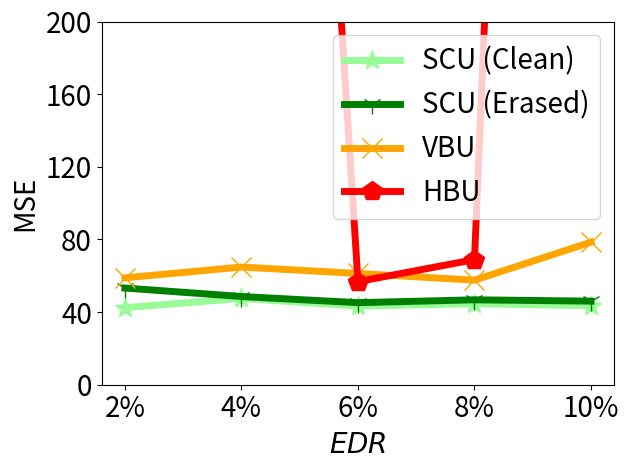

This figure's Python source:


import numpy as np
import matplotlib.pyplot as plt

epsilon = 3
beta = 1 / epsilon


x=[1, 2, 3, 4, 5]
# validation_for_plt =[97,95.8600, 94.9400, 93.5400, 93.2400]
# attack_for_plt=[0, 0.3524, 0, 0.1762, 0.1762]
# basic_for_plt=[99.8, 99.8, 99.8, 99.8, 99.8]

labels = ['2%', '4%', '6%', '8%', '10%' ]
#unl_org_0= [24.44, 33.15, 26.5, 31.84, 47.90]
unl_org = [42.6868, 40.3347, 39.4179, 37.70, 39.0077]


unl_hess_r = [3904221.2960, 1061.9756, 56.7688, 68.8932, 1583.3432]
unl_vbu = [58.8552, 64.7945, 61.2681, 57.5593, 78.5073]

unl_ss_clean = [42.4134, 47.5628, 43.3111, 44.6024, 43.4938]
unl_ss_erased = [53.2308, 48.5714, 45.1817, 46.7559, 46.0260]

#unl_ss_wo = [23.54, 19.375, 31.33, 33.92, 37.80]



plt.figure()
l_w=5
m_s=15
#plt.figure(figsize=(8, 5.3))
#plt.plot(x, unl_fr, color='blue', marker='^', label='Retrain',linewidth=l_w, markersize=m_s)
plt.plot(x, unl_ss_clean, color='palegreen',  marker='*',  label='SCU (Clean)',linewidth=l_w, markersize=m_s)
plt.plot(x, unl_ss_erased, color='g',  marker='1',  label='SCU (Erased)',linewidth=l_w, markersize=m_s)

plt.plot(x, unl_vbu, color='orange',  marker='x',  label='VBU',linewidth=l_w,  markersize=m_s)

plt.plot(x, unl_hess_r, color='r',  marker='p',  label='HBU',linewidth=l_w, markersize=m_s)


#plt.plot(x, unl_vibu, color='silver',  marker='d',  label='VIBU',linewidth=4,  markersize=10)

# plt.plot(x, y_sa03, color='r',  marker='2',  label='AAAI21 A_acc, pr=0.3',linewidth=3, markersize=8)
# plt.plot(x, y_sa05, color='darkblue',  marker='4',  label='AAAI21 A_acc, pr=0.5',linewidth=3, markersize=8)
# plt.plot(x, y_ma03, color='darkviolet',  marker='3',  label='FedMC A_acc, pr=0.3',linewidth=3, markersize=8)
# plt.plot(x, y_ma05, color='cyan',  marker='p',  label='FedMC A_acc, pr=0.5',linewidth=3, markersize=8)


# plt.grid()
leg = plt.legend(fancybox=True, shadow=True)
# plt.xlabel('Malicious Client Ratio (%)' ,fontsize=16)
plt.ylabel('MSE' ,fontsize=20)
my_y_ticks = np.arange(0 ,201,40)
plt.yticks(my_y_ticks,fontsize=20)
plt.ylim(0,200)
plt.xlabel('$\it{EDR}$' ,fontsize=20)

plt.xticks(x, labels, fontsize=20)
# plt.title('CIFAR10 IID')
plt.legend(loc='best',fontsize=20)
plt.tight_layout()
#plt.title("MNIST")
plt.rcParams['figure.figsize'] = (2.0, 1)
plt.rcParams['image.interpolation'] = 'nearest'
plt.rcParams['figure.subplot.left'] = 0.11
plt.rcParams['figure.subplot.bottom'] = 0.08
plt.rcParams['figure.subplot.right'] = 0.977
plt.rcParams['figure.subplot.top'] = 0.969
plt.savefig('cifar_mse_erased_er_curve.png', dpi=200)
plt.show()